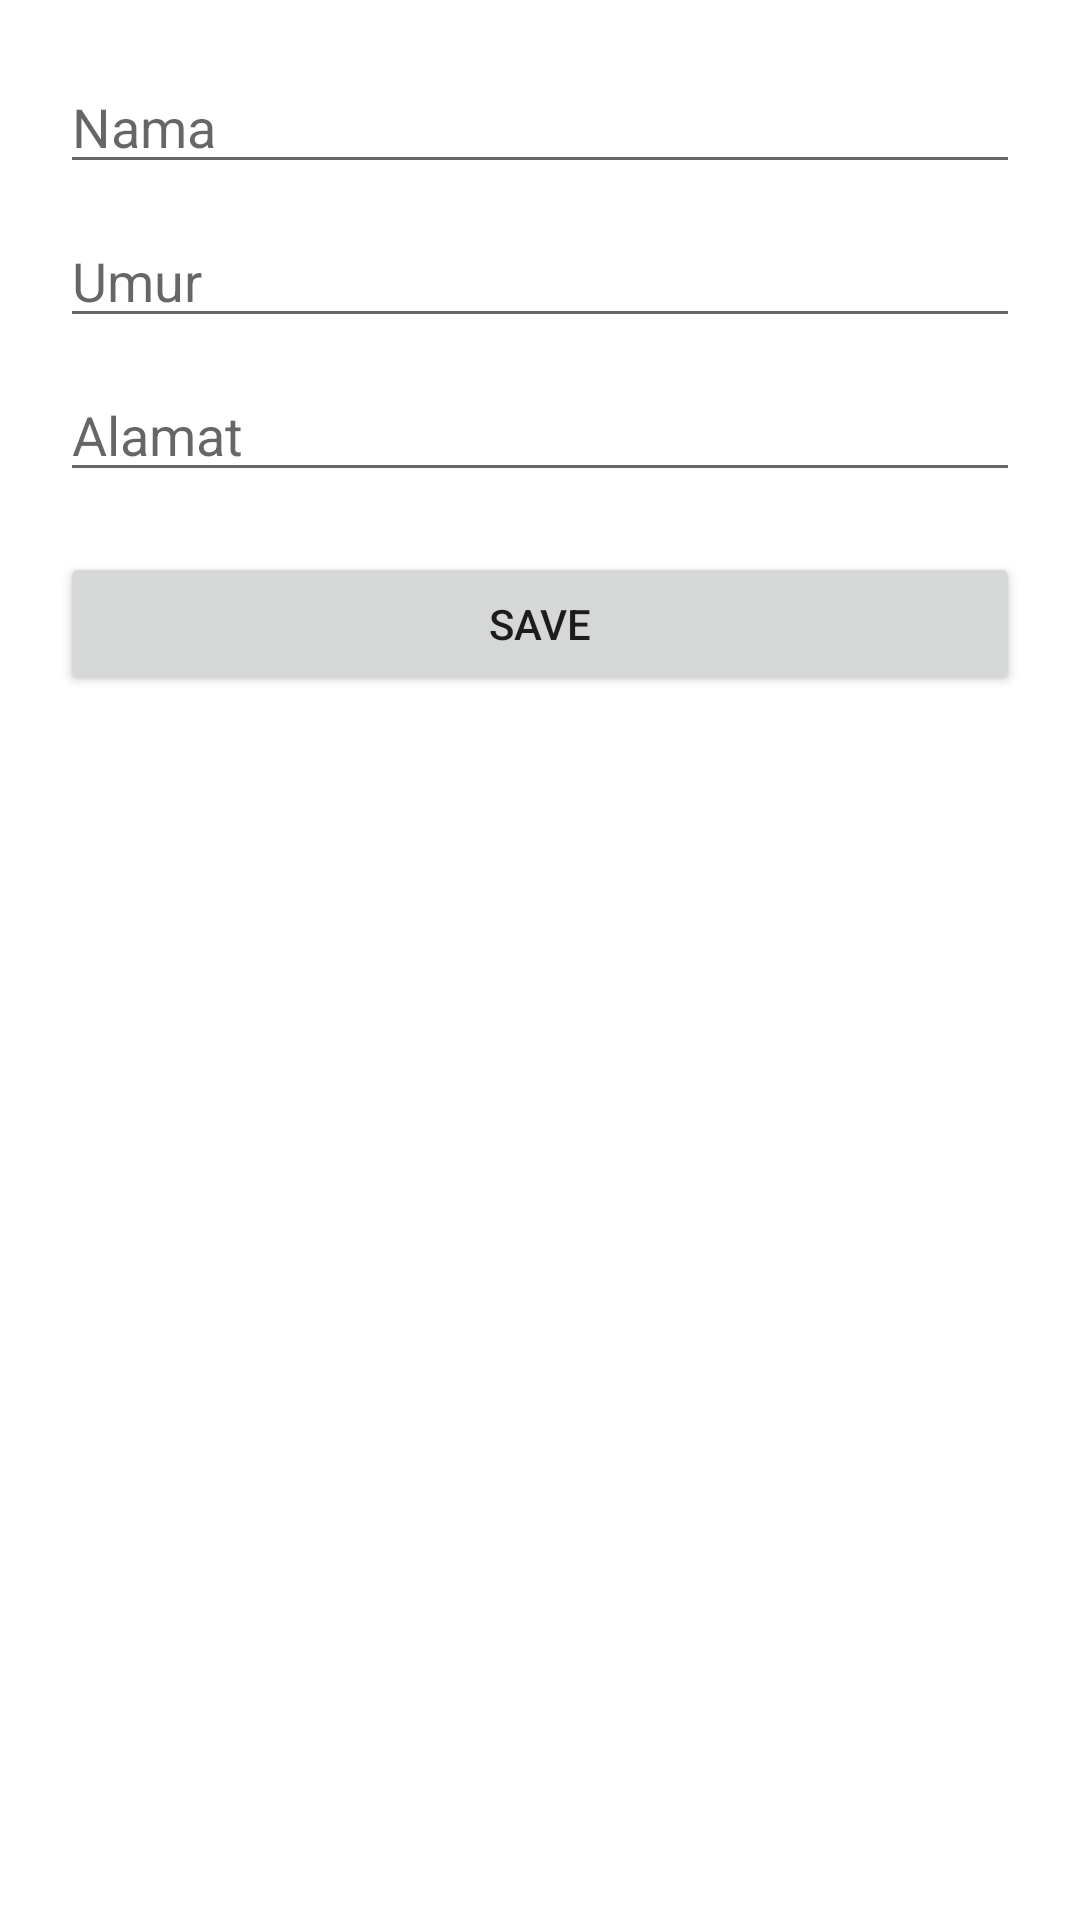

Layout XML and referenced resources for this Android screen:
<!-- AndroidManifest.xml: application theme Theme.MyBasicRoomDatabase -->
<!-- res/layout/activity_edit.xml -->
<?xml version="1.0" encoding="utf-8"?>
<androidx.constraintlayout.widget.ConstraintLayout xmlns:android="http://schemas.android.com/apk/res/android"
    xmlns:app="http://schemas.android.com/apk/res-auto"
    xmlns:tools="http://schemas.android.com/tools"
    android:layout_width="match_parent"
    android:layout_height="match_parent"
    tools:context=".EditActivity"
    android:padding="20dp"
    >

    <EditText
        android:id="@+id/edit_nama"
        android:layout_width="0dp"
        android:layout_height="wrap_content"
        android:hint="Nama"
        app:layout_constraintStart_toStartOf="parent"
        app:layout_constraintEnd_toEndOf="parent"
        app:layout_constraintTop_toTopOf="parent"
        />
    <EditText
        android:id="@+id/edit_umur"
        android:layout_width="0dp"
        android:layout_height="wrap_content"
        android:hint="Umur"
        app:layout_constraintStart_toStartOf="parent"
        app:layout_constraintEnd_toEndOf="parent"
        app:layout_constraintTop_toBottomOf="@+id/edit_nama"
        android:layout_marginTop="10dp"
        android:gravity="top"
        />
    <EditText
        android:id="@+id/edit_alamat"
        android:layout_width="0dp"
        android:layout_height="wrap_content"
        android:hint="Alamat"
        app:layout_constraintStart_toStartOf="parent"
        app:layout_constraintEnd_toEndOf="parent"
        app:layout_constraintTop_toBottomOf="@+id/edit_umur"
        android:layout_marginTop="10dp"
        android:gravity="top"
        />
    <Button
        android:id="@+id/button_save"
        android:layout_width="0dp"
        android:layout_height="wrap_content"
        android:text="SAVE"
        app:layout_constraintStart_toStartOf="parent"
        app:layout_constraintEnd_toEndOf="parent"
        app:layout_constraintTop_toBottomOf="@+id/edit_alamat"
        android:layout_marginTop="20dp"
        />











</androidx.constraintlayout.widget.ConstraintLayout>
<!-- resources referenced by this layout -->
<resources>
  <style name="Theme.MyBasicRoomDatabase" parent="Theme.MaterialComponents.DayNight.DarkActionBar">
          
          <item name="colorPrimary">@color/purple_500</item>
          <item name="colorPrimaryVariant">@color/purple_700</item>
          <item name="colorOnPrimary">@color/white</item>
          
          <item name="colorSecondary">@color/teal_200</item>
          <item name="colorSecondaryVariant">@color/teal_700</item>
          <item name="colorOnSecondary">@color/black</item>
          
          <item name="android:statusBarColor" tools:targetApi="l">?attr/colorPrimaryVariant</item>
          
      </style>
  <!-- not gathered from this repository: default colours our renderer supplied (Android Studio template values) -->
  <color name="purple_500">#FF6200EE</color>
  <color name="purple_700">#FF3700B3</color>
  <color name="teal_200">#FF03DAC5</color>
  <color name="teal_700">#FF018786</color>
  <color name="black">#FF000000</color>
  <color name="white">#FFFFFFFF</color>
</resources>
